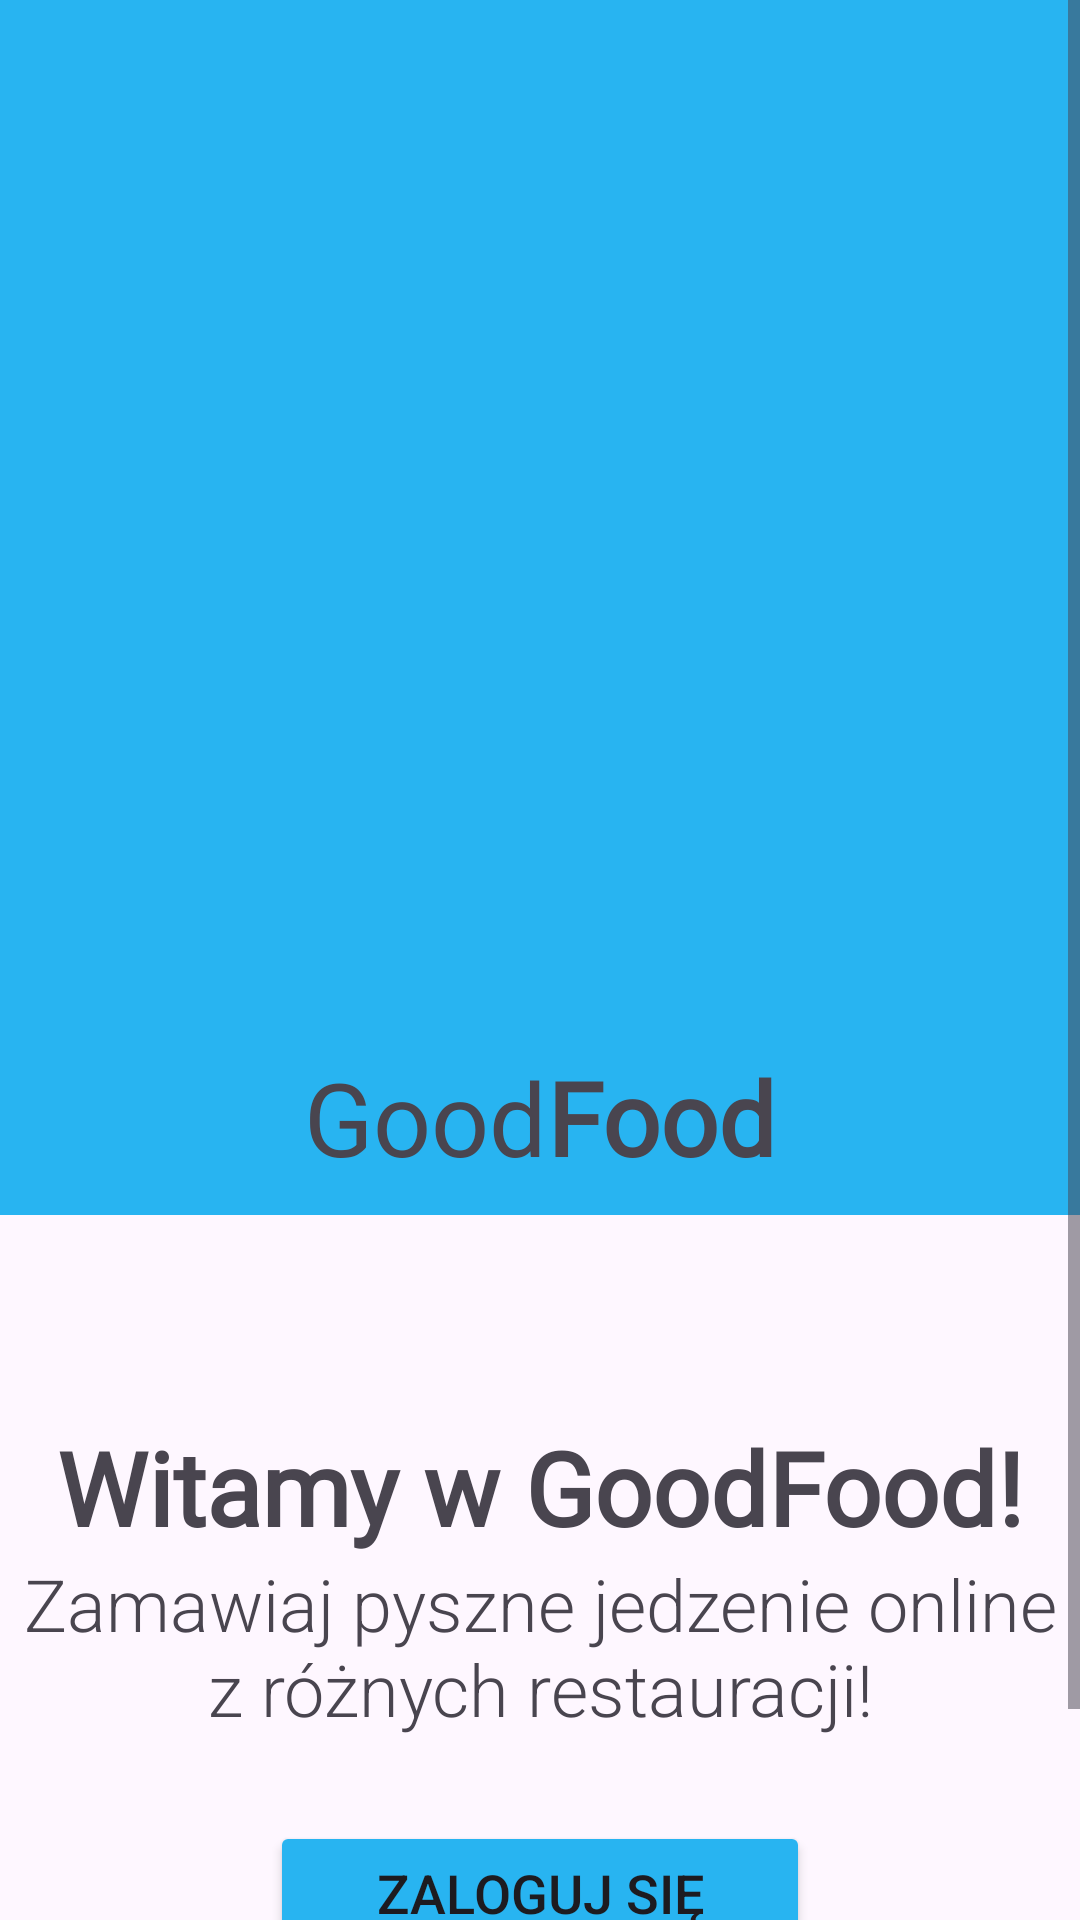

Produce the Android XML layout that renders to this screen, including the resource entries it uses.
<!-- AndroidManifest.xml: application theme Theme.Sm_project -->
<!-- res/layout/activity_start.xml -->
<?xml version="1.0" encoding="utf-8"?>
<androidx.constraintlayout.widget.ConstraintLayout xmlns:android="http://schemas.android.com/apk/res/android"
    xmlns:app="http://schemas.android.com/apk/res-auto"
    xmlns:tools="http://schemas.android.com/tools"
    android:layout_width="match_parent"
    android:layout_height="match_parent"
    tools:context=".Activity.StartActivity">

    <ScrollView
        android:id="@+id/scrollViewCart"
        android:layout_width="match_parent"
        android:layout_height="match_parent"
        tools:layout_editor_absoluteX="0dp"
        tools:layout_editor_absoluteY="184dp">

        <LinearLayout
            android:id="@+id/linearLayout"
            android:layout_width="match_parent"
            android:layout_height="match_parent"
            android:gravity="center"
            android:orientation="vertical"
            app:layout_constraintStart_toStartOf="parent">


            <LinearLayout
                android:layout_width="match_parent"
                android:layout_height="405dp"
                android:background="@color/blue"
                android:gravity="center"
                android:orientation="vertical">

                <ImageView
                    android:id="@+id/imageView11"
                    android:layout_width="match_parent"
                    android:layout_height="340dp"
                    app:srcCompat="@drawable/food" />

                <LinearLayout
                    android:layout_width="match_parent"
                    android:layout_height="wrap_content"
                    android:gravity="center"
                    android:orientation="horizontal">

                    <TextView
                        android:id="@+id/textView3"
                        android:layout_width="wrap_content"
                        android:layout_height="wrap_content"
                        android:fontFamily="@font/cherry_cream_soda"
                        android:text="Good"
                        android:textSize="34sp"
                        android:textStyle="normal" />

                    <TextView
                        android:id="@+id/textView6"
                        android:layout_width="wrap_content"
                        android:layout_height="wrap_content"
                        android:fontFamily="@font/cherry_cream_soda"
                        android:text="Food"
                        android:textSize="34sp"
                        android:textStyle="bold" />
                </LinearLayout>

            </LinearLayout>

            <TextView
                android:id="@+id/textView5"
                android:layout_width="wrap_content"
                android:layout_height="wrap_content"
                android:layout_marginTop="68dp"
                android:fontFamily="@font/baloo_tammudu_2"
                android:text="@string/welcome_string"
                android:textSize="34sp"
                android:textStyle="bold"
                app:layout_constraintEnd_toEndOf="parent"
                app:layout_constraintHorizontal_bias="0.495"
                app:layout_constraintStart_toStartOf="parent"
                app:layout_constraintTop_toTopOf="@+id/scrollView3" />

            <TextView
                android:id="@+id/textView"
                android:layout_width="wrap_content"
                android:layout_height="wrap_content"
                android:fontFamily="sans-serif-light"
                android:text="@string/welcome_description"
                android:textAlignment="center"
                android:textSize="24sp"
                app:layout_constraintBottom_toBottomOf="@+id/textView5"
                app:layout_constraintEnd_toEndOf="parent"
                app:layout_constraintStart_toStartOf="parent"
                app:layout_constraintTop_toBottomOf="@+id/textView5" />

            <Button
                android:id="@+id/loginBtn"
                android:layout_width="180dp"
                android:layout_height="wrap_content"
                android:layout_marginTop="28dp"
                android:backgroundTint="@color/blue"
                android:text="@string/login_button"
                android:textSize="18sp"
                app:layout_constraintEnd_toEndOf="parent"
                app:layout_constraintHorizontal_bias="0.497"
                app:layout_constraintStart_toStartOf="parent"
                app:layout_constraintTop_toBottomOf="@+id/textView" />

            <Button
                android:id="@+id/registerBtn"
                android:layout_width="180dp"
                android:layout_height="wrap_content"
                android:layout_marginTop="16dp"
                android:backgroundTint="@color/blue"
                android:text="@string/register_info"
                android:textSize="18sp"
                app:layout_constraintEnd_toEndOf="parent"
                app:layout_constraintHorizontal_bias="0.497"
                app:layout_constraintStart_toStartOf="parent"
                app:layout_constraintTop_toBottomOf="@+id/loginBtn" />
        </LinearLayout>
    </ScrollView>

</androidx.constraintlayout.widget.ConstraintLayout>
<!-- resources referenced by this layout -->
<resources>
  <color name="blue">#28b4f1</color>
  <string name="login_button">Zaloguj się</string>
  <string name="register_info">Zarejestruj się</string>
  <string name="welcome_description">Zamawiaj pyszne jedzenie online z różnych restauracji!</string>
  <string name="welcome_string">Witamy w GoodFood!</string>
  <style name="Theme.Sm_project" parent="Base.Theme.Sm_project" />
  <style name="Base.Theme.Sm_project" parent="Theme.Material3.DayNight.NoActionBar">
          
          
      </style>
</resources>
